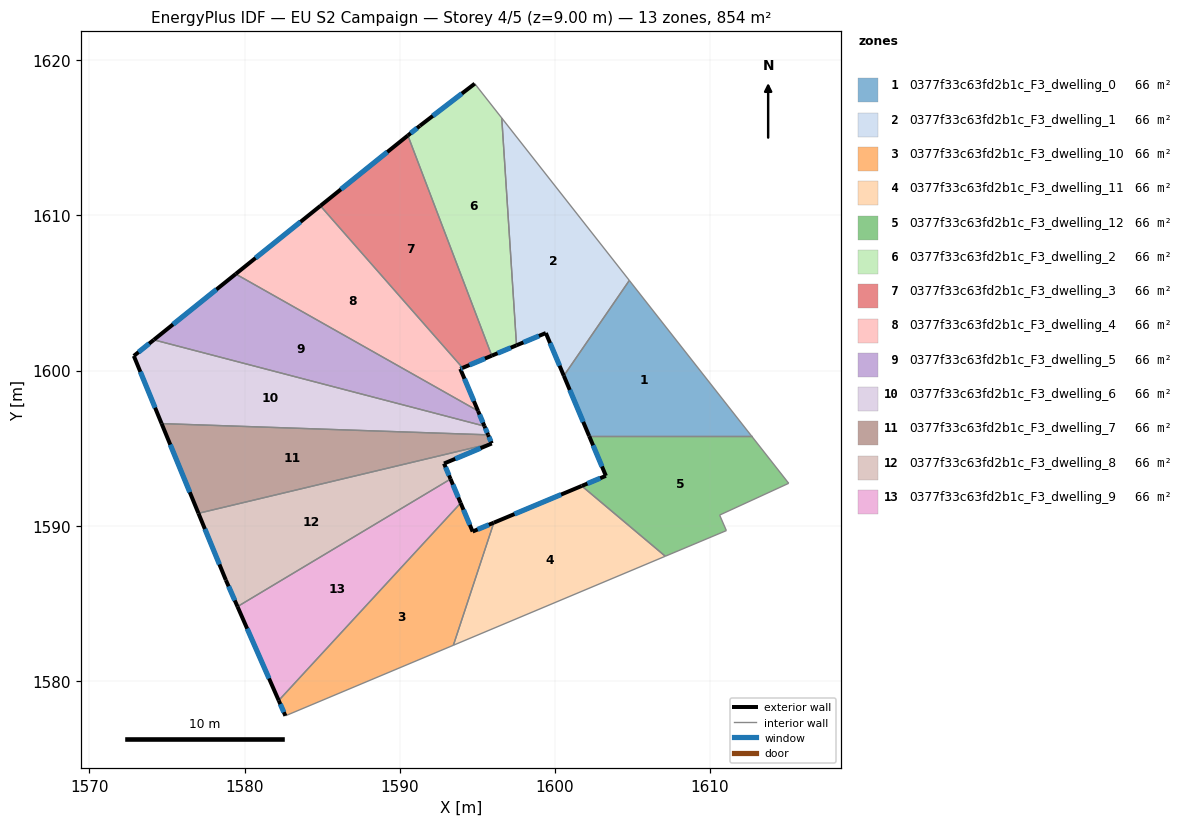
=== STOREY PLAN SPEC (per zone: floor XY polygon, exterior-wall plan segments, windows/doors) ===
zone 1: 0377f33c63fd2b1c_F3_dwelling_0  (65.7 m²)
  floor: (1604.79, 1605.81) (1612.67, 1595.78) (1602.21, 1595.78) (1600.57, 1599.66)
  exterior wall: (1600.57, 1599.66) – (1602.21, 1595.78)  [4.2 m]
    window: (1600.96, 1598.75) – (1601.82, 1596.69)  [3.6 m²]
  interior walls: 3
zone 2: 0377f33c63fd2b1c_F3_dwelling_1  (65.7 m²)
  floor: (1596.57, 1616.27) (1604.79, 1605.81) (1600.57, 1599.66) (1599.41, 1602.42) (1597.52, 1601.63)
  exterior wall: (1599.41, 1602.42) – (1600.57, 1599.66)  [3.0 m]
    window: (1599.69, 1601.77) – (1600.30, 1600.31)  [2.5 m²]
  exterior wall: (1597.52, 1601.63) – (1599.41, 1602.42)  [2.0 m]
    window: (1597.97, 1601.81) – (1598.97, 1602.23)  [1.7 m²]
  interior walls: 3
zone 3: 0377f33c63fd2b1c_F3_dwelling_10  (65.7 m²)
  floor: (1596.06, 1590.20) (1593.45, 1582.29) (1582.63, 1577.75) (1582.20, 1578.73) (1593.92, 1591.46) (1594.70, 1589.62)
  exterior wall: (1594.70, 1589.62) – (1593.92, 1591.46)  [2.0 m]
    window: (1594.51, 1590.06) – (1594.10, 1591.03)  [1.7 m²]
  exterior wall: (1596.06, 1590.20) – (1594.70, 1589.62)  [1.5 m]
    window: (1595.74, 1590.06) – (1595.02, 1589.76)  [1.2 m²]
  exterior wall: (1582.20, 1578.73) – (1582.63, 1577.75)  [1.1 m]
    window: (1582.30, 1578.50) – (1582.53, 1577.98)  [0.9 m²]
  interior walls: 3
zone 4: 0377f33c63fd2b1c_F3_dwelling_11  (65.7 m²)
  floor: (1607.11, 1588.03) (1593.45, 1582.29) (1596.06, 1590.20) (1601.73, 1592.56)
  exterior wall: (1601.73, 1592.56) – (1596.06, 1590.20)  [6.1 m]
    window: (1600.40, 1592.01) – (1597.39, 1590.75)  [5.2 m²]
  interior walls: 3
zone 5: 0377f33c63fd2b1c_F3_dwelling_12  (65.7 m²)
  floor: (1612.67, 1595.78) (1615.07, 1592.73) (1610.61, 1590.68) (1611.05, 1589.68) (1607.11, 1588.03) (1601.73, 1592.56) (1603.28, 1593.21) (1602.21, 1595.78)
  exterior wall: (1603.28, 1593.21) – (1601.73, 1592.56)  [1.7 m]
    window: (1602.92, 1593.06) – (1602.09, 1592.72)  [1.4 m²]
  exterior wall: (1602.21, 1595.78) – (1603.28, 1593.21)  [2.8 m]
    window: (1602.46, 1595.18) – (1603.03, 1593.82)  [2.3 m²]
  interior walls: 6
zone 6: 0377f33c63fd2b1c_F3_dwelling_2  (65.7 m²)
  floor: (1596.57, 1616.27) (1597.52, 1601.63) (1595.93, 1600.96) (1590.52, 1615.15) (1591.30, 1615.77) (1594.83, 1618.49)
  exterior wall: (1595.93, 1600.96) – (1597.52, 1601.63)  [1.7 m]
    window: (1596.30, 1601.11) – (1597.15, 1601.47)  [1.5 m²]
  exterior wall: (1591.30, 1615.77) – (1590.52, 1615.15)  [1.0 m]
    window: (1591.12, 1615.63) – (1590.70, 1615.30)  [0.8 m²]
  exterior wall: (1594.83, 1618.49) – (1591.30, 1615.77)  [4.5 m]
    window: (1594.00, 1617.85) – (1592.13, 1616.41)  [3.8 m²]
  interior walls: 3
zone 7: 0377f33c63fd2b1c_F3_dwelling_3  (65.7 m²)
  floor: (1590.52, 1615.15) (1595.93, 1600.96) (1594.05, 1600.17) (1584.88, 1610.61)
  exterior wall: (1594.05, 1600.17) – (1595.93, 1600.96)  [2.0 m]
    window: (1594.49, 1600.36) – (1595.49, 1600.77)  [1.7 m²]
  exterior wall: (1590.52, 1615.15) – (1584.88, 1610.61)  [7.2 m]
    window: (1589.20, 1614.08) – (1586.21, 1611.68)  [6.1 m²]
  interior walls: 2
zone 8: 0377f33c63fd2b1c_F3_dwelling_4  (65.7 m²)
  floor: (1584.88, 1610.61) (1594.05, 1600.17) (1593.90, 1600.11) (1595.04, 1597.40) (1579.42, 1606.22)
  exterior wall: (1593.90, 1600.11) – (1594.05, 1600.17)  [0.2 m]
    window: (1593.94, 1600.12) – (1594.01, 1600.16)  [0.1 m²]
  exterior wall: (1595.04, 1597.40) – (1593.90, 1600.11)  [2.9 m]
    window: (1594.78, 1598.03) – (1594.17, 1599.47)  [2.5 m²]
  exterior wall: (1584.88, 1610.61) – (1579.42, 1606.22)  [7.0 m]
    window: (1583.60, 1609.58) – (1580.71, 1607.25)  [5.9 m²]
  interior walls: 2
zone 9: 0377f33c63fd2b1c_F3_dwelling_5  (65.7 m²)
  floor: (1595.04, 1597.40) (1595.46, 1596.42) (1574.15, 1601.98) (1579.42, 1606.22)
  exterior wall: (1595.46, 1596.42) – (1595.04, 1597.40)  [1.1 m]
    window: (1595.36, 1596.65) – (1595.14, 1597.17)  [0.9 m²]
  exterior wall: (1579.42, 1606.22) – (1574.15, 1601.98)  [6.8 m]
    window: (1578.19, 1605.23) – (1575.39, 1602.98)  [5.7 m²]
  interior walls: 2
zone 10: 0377f33c63fd2b1c_F3_dwelling_6  (65.7 m²)
  floor: (1595.46, 1596.42) (1595.69, 1595.86) (1574.65, 1596.58) (1572.86, 1600.94) (1574.15, 1601.98)
  exterior wall: (1595.69, 1595.86) – (1595.46, 1596.42)  [0.6 m]
    window: (1595.64, 1595.99) – (1595.51, 1596.29)  [0.5 m²]
  exterior wall: (1572.86, 1600.94) – (1574.65, 1596.58)  [4.7 m]
    window: (1573.28, 1599.92) – (1574.23, 1597.61)  [4.0 m²]
  exterior wall: (1574.15, 1601.98) – (1572.86, 1600.94)  [1.7 m]
    window: (1573.85, 1601.74) – (1573.16, 1601.19)  [1.4 m²]
  interior walls: 2
zone 11: 0377f33c63fd2b1c_F3_dwelling_7  (65.7 m²)
  floor: (1595.69, 1595.86) (1595.92, 1595.31) (1577.02, 1590.80) (1574.65, 1596.58)
  exterior wall: (1595.92, 1595.31) – (1595.69, 1595.86)  [0.6 m]
    window: (1595.87, 1595.44) – (1595.75, 1595.73)  [0.5 m²]
  exterior wall: (1574.65, 1596.58) – (1577.02, 1590.80)  [6.3 m]
    window: (1575.21, 1595.22) – (1576.47, 1592.16)  [5.3 m²]
  interior walls: 2
zone 12: 0377f33c63fd2b1c_F3_dwelling_8  (65.6 m²)
  floor: (1595.93, 1595.30) (1592.85, 1594.01) (1593.27, 1593.01) (1579.54, 1584.79) (1578.79, 1586.49) (1577.02, 1590.80)
  exterior wall: (1592.85, 1594.01) – (1595.93, 1595.30)  [3.3 m]
    window: (1593.57, 1594.31) – (1595.21, 1594.99)  [2.8 m²]
  exterior wall: (1593.27, 1593.01) – (1592.85, 1594.01)  [1.1 m]
    window: (1593.17, 1593.24) – (1592.95, 1593.77)  [0.9 m²]
  exterior wall: (1578.79, 1586.49) – (1579.54, 1584.79)  [1.9 m]
    window: (1578.97, 1586.09) – (1579.37, 1585.19)  [1.6 m²]
  exterior wall: (1577.02, 1590.80) – (1578.79, 1586.49)  [4.7 m]
    window: (1577.44, 1589.79) – (1578.38, 1587.50)  [3.9 m²]
  interior walls: 2
zone 13: 0377f33c63fd2b1c_F3_dwelling_9  (65.7 m²)
  floor: (1593.27, 1593.01) (1593.92, 1591.46) (1582.20, 1578.73) (1579.54, 1584.79)
  exterior wall: (1593.92, 1591.46) – (1593.27, 1593.01)  [1.7 m]
    window: (1593.77, 1591.82) – (1593.42, 1592.64)  [1.4 m²]
  exterior wall: (1579.54, 1584.79) – (1582.20, 1578.73)  [6.6 m]
    window: (1580.16, 1583.36) – (1581.57, 1580.16)  [5.6 m²]
  interior walls: 2

=== DERIVED (storey summary) ===
Building: EU S2 Campaign
Storey: 4 of 5  (floor level z = 9.00 m)
Storey gross floor area: 853.8 m²
Zones on this storey: 13
  - 0377f33c63fd2b1c_F3_dwelling_0: floor 65.7 m²; exterior wall 4.2 m (12.6 m²); 1 window(s) 3.6 m²; WWR 28.1%
  - 0377f33c63fd2b1c_F3_dwelling_1: floor 65.7 m²; exterior wall 5.0 m (15.1 m²); 2 window(s) 4.2 m²; WWR 28.1%
  - 0377f33c63fd2b1c_F3_dwelling_10: floor 65.7 m²; exterior wall 4.5 m (13.6 m²); 3 window(s) 3.8 m²; WWR 28.1%
  - 0377f33c63fd2b1c_F3_dwelling_11: floor 65.7 m²; exterior wall 6.1 m (18.4 m²); 1 window(s) 5.2 m²; WWR 28.1%
  - 0377f33c63fd2b1c_F3_dwelling_12: floor 65.7 m²; exterior wall 4.5 m (13.4 m²); 2 window(s) 3.8 m²; WWR 28.1%
  - 0377f33c63fd2b1c_F3_dwelling_2: floor 65.7 m²; exterior wall 7.2 m (21.5 m²); 3 window(s) 6.1 m²; WWR 28.1%
  - 0377f33c63fd2b1c_F3_dwelling_3: floor 65.7 m²; exterior wall 9.3 m (27.8 m²); 2 window(s) 7.8 m²; WWR 28.1%
  - 0377f33c63fd2b1c_F3_dwelling_4: floor 65.7 m²; exterior wall 10.1 m (30.3 m²); 3 window(s) 8.5 m²; WWR 28.1%
  - 0377f33c63fd2b1c_F3_dwelling_5: floor 65.7 m²; exterior wall 7.8 m (23.5 m²); 2 window(s) 6.6 m²; WWR 28.1%
  - 0377f33c63fd2b1c_F3_dwelling_6: floor 65.7 m²; exterior wall 7.0 m (20.9 m²); 3 window(s) 5.9 m²; WWR 28.1%
  - 0377f33c63fd2b1c_F3_dwelling_7: floor 65.7 m²; exterior wall 6.8 m (20.5 m²); 2 window(s) 5.8 m²; WWR 28.1%
  - 0377f33c63fd2b1c_F3_dwelling_8: floor 65.6 m²; exterior wall 10.9 m (32.8 m²); 4 window(s) 9.2 m²; WWR 28.1%
  - 0377f33c63fd2b1c_F3_dwelling_9: floor 65.7 m²; exterior wall 8.3 m (24.9 m²); 2 window(s) 7.0 m²; WWR 28.1%
Zone adjacency (shared interzone walls):
  - 0377f33c63fd2b1c_F3_dwelling_0 ↔ 0377f33c63fd2b1c_F3_dwelling_1
  - 0377f33c63fd2b1c_F3_dwelling_0 ↔ 0377f33c63fd2b1c_F3_dwelling_12
  - 0377f33c63fd2b1c_F3_dwelling_1 ↔ 0377f33c63fd2b1c_F3_dwelling_2
  - 0377f33c63fd2b1c_F3_dwelling_10 ↔ 0377f33c63fd2b1c_F3_dwelling_11
  - 0377f33c63fd2b1c_F3_dwelling_10 ↔ 0377f33c63fd2b1c_F3_dwelling_9
  - 0377f33c63fd2b1c_F3_dwelling_11 ↔ 0377f33c63fd2b1c_F3_dwelling_12
  - 0377f33c63fd2b1c_F3_dwelling_2 ↔ 0377f33c63fd2b1c_F3_dwelling_3
  - 0377f33c63fd2b1c_F3_dwelling_3 ↔ 0377f33c63fd2b1c_F3_dwelling_4
  - 0377f33c63fd2b1c_F3_dwelling_4 ↔ 0377f33c63fd2b1c_F3_dwelling_5
  - 0377f33c63fd2b1c_F3_dwelling_5 ↔ 0377f33c63fd2b1c_F3_dwelling_6
  - 0377f33c63fd2b1c_F3_dwelling_6 ↔ 0377f33c63fd2b1c_F3_dwelling_7
  - 0377f33c63fd2b1c_F3_dwelling_7 ↔ 0377f33c63fd2b1c_F3_dwelling_8
  - 0377f33c63fd2b1c_F3_dwelling_8 ↔ 0377f33c63fd2b1c_F3_dwelling_9